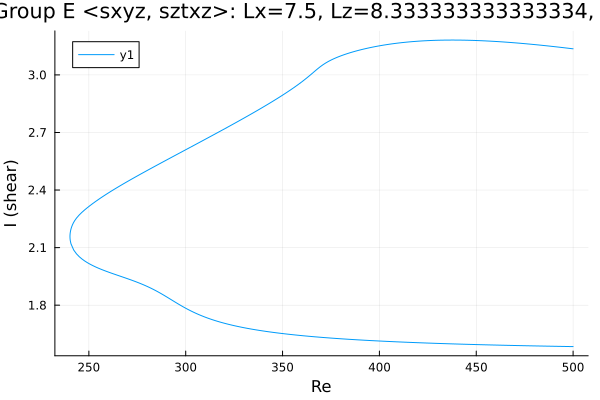

The table this chart was drawn from, first rows:
Re, shear
500.0, 3.136
499.8, 3.136
498.4, 3.138
497, 3.14
495.6, 3.141
494.2, 3.143
492.7, 3.145
491.3, 3.146
489.9, 3.148
488.5, 3.149
487.1, 3.151
486.4, 3.152
485, 3.153
483.6, 3.155
482.2, 3.156
480.8, 3.157
479.3, 3.159
477.9, 3.16
476.5, 3.161
475.1, 3.163
473.7, 3.164
472.3, 3.165
471.2, 3.166
469.8, 3.167
468.4, 3.168
467, 3.17
465.6, 3.171
464.2, 3.172
462.7, 3.173
461.3, 3.173
459.9, 3.174
458.5, 3.175
457.1, 3.176
455.7, 3.177
454.3, 3.177
452.8, 3.178
451.4, 3.179
450, 3.179
448.6, 3.18
447.2, 3.18
445.8, 3.181
444.4, 3.181
442.9, 3.181
441.5, 3.181
440.1, 3.181
438.7, 3.182
437.3, 3.182
435.9, 3.182
434.5, 3.181
433, 3.181
431.6, 3.181
430.2, 3.181
428.8, 3.18
427.4, 3.18
426, 3.179
424.6, 3.178
423.1, 3.178
421.7, 3.177
420.3, 3.176
418.9, 3.175
... 373 more rows
